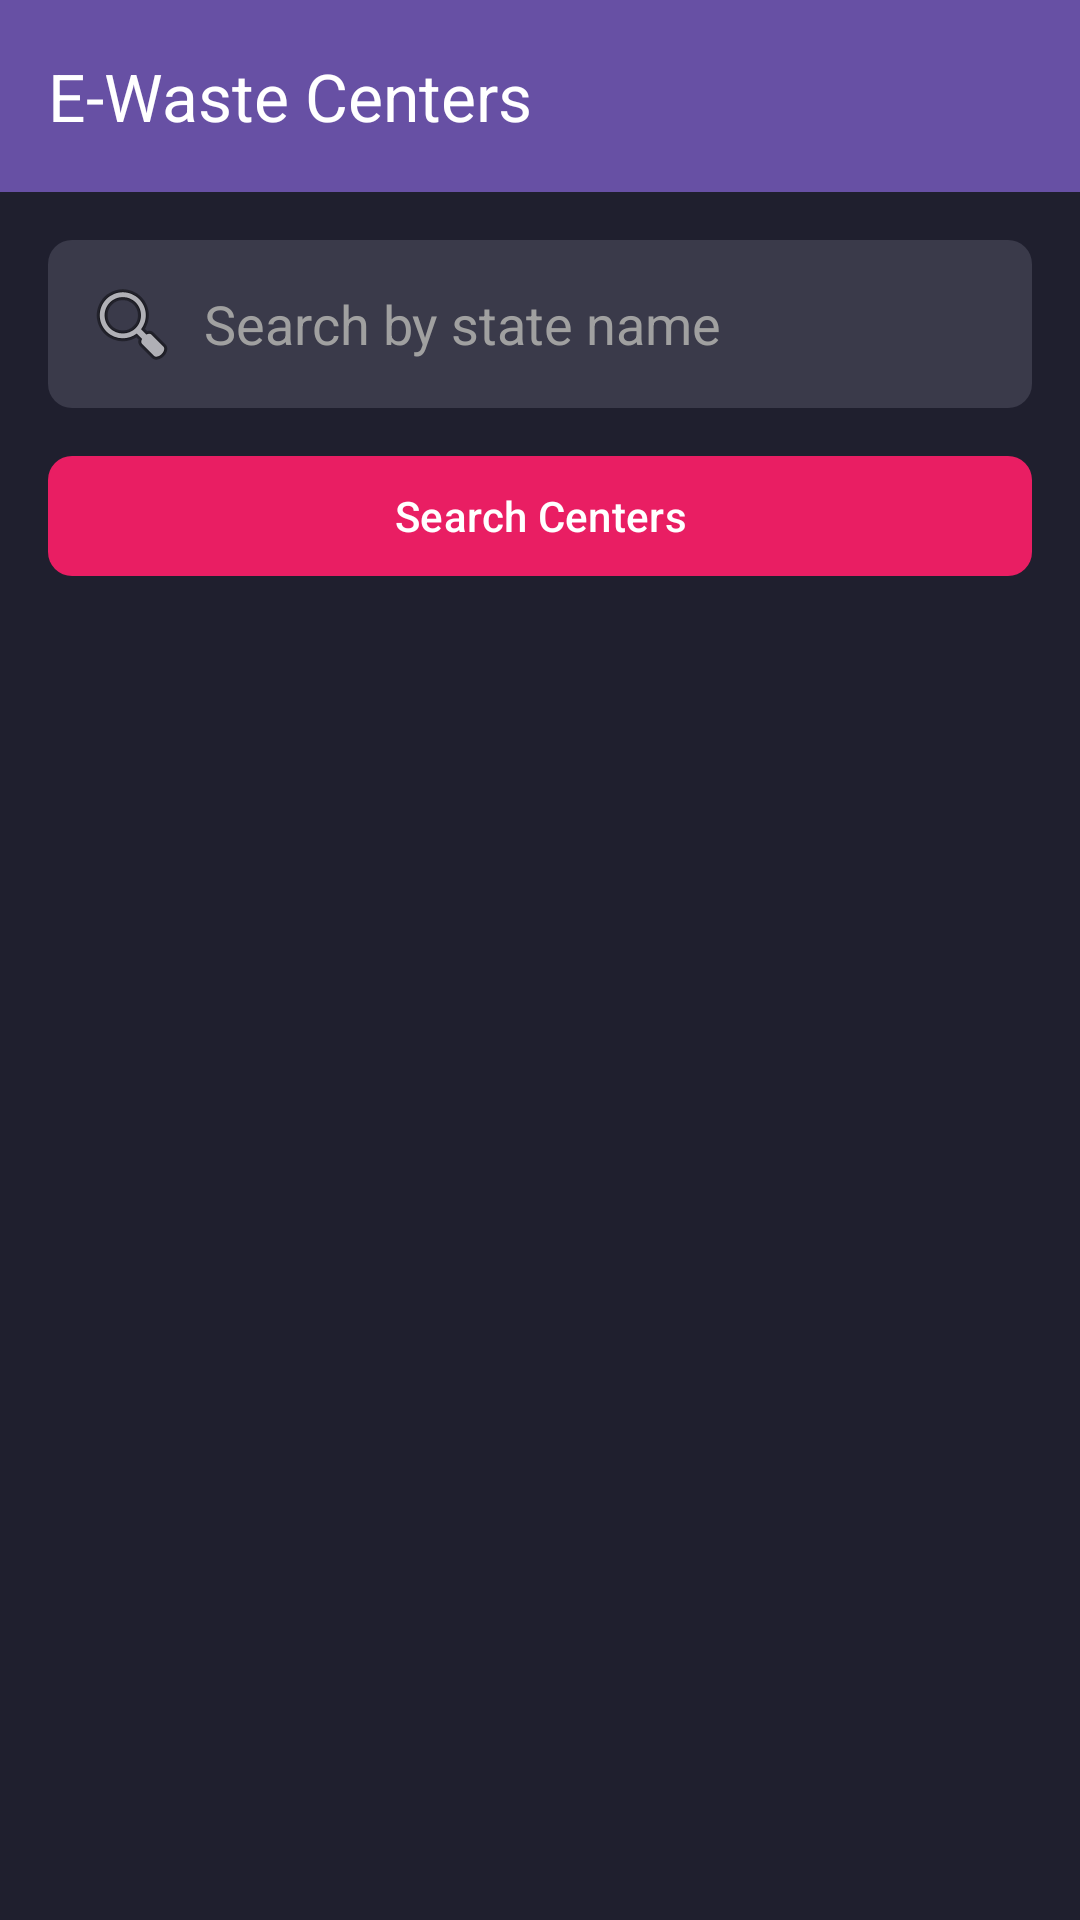

Layout XML and referenced resources for this Android screen:
<!-- AndroidManifest.xml: application theme Theme.ChipCycle -->
<!-- res/layout/fragment_center_bottom_nav.xml -->
<?xml version="1.0" encoding="utf-8"?>
<androidx.constraintlayout.widget.ConstraintLayout
    xmlns:android="http://schemas.android.com/apk/res/android"
    xmlns:app="http://schemas.android.com/apk/res-auto"
    xmlns:tools="http://schemas.android.com/tools"
    android:layout_width="match_parent"
    android:layout_height="match_parent"
    android:background="#1F1F2E"  tools:context=".activity.UsersMainActivity">
    <com.google.android.material.appbar.MaterialToolbar
    android:id="@+id/toolbar"
    android:layout_width="match_parent"
    android:layout_height="?attr/actionBarSize"
    android:background="?attr/colorPrimary" app:title="E-Waste Centers"
    app:titleTextColor="@android:color/white"
    app:navigationIcon="@drawable/ic_left" app:layout_constraintTop_toTopOf="parent"
    app:layout_constraintStart_toStartOf="parent"
    app:layout_constraintEnd_toEndOf="parent"
    />
    <FrameLayout
        android:id="@+id/fragment_container"
        android:layout_width="match_parent"
        android:layout_height="match_parent"
        />
    <EditText
        android:id="@+id/et_search_location"
        android:layout_width="0dp"
        android:layout_height="wrap_content"
        android:layout_marginStart="16dp"
        android:layout_marginTop="16dp"
        android:layout_marginEnd="16dp"
        android:background="@drawable/search_background" android:drawableStart="@android:drawable/ic_menu_search" android:drawablePadding="8dp"
        android:hint="Search by state name"
        android:inputType="text"
        android:padding="12dp"
        android:textColor="@android:color/white"
        android:textColorHint="#A0A0A0"
        app:layout_constraintTop_toBottomOf="@id/toolbar"
        app:layout_constraintStart_toStartOf="parent"
        app:layout_constraintEnd_toEndOf="parent" />

    <com.google.android.material.button.MaterialButton
        android:id="@+id/btn_search"
        android:layout_width="0dp"
        android:layout_height="wrap_content"
        android:layout_marginTop="12dp"
        android:text="Search Centers"
        android:textColor="@android:color/white"
        app:backgroundTint="#E91E63" app:cornerRadius="8dp"
        app:layout_constraintTop_toBottomOf="@id/et_search_location"
        app:layout_constraintStart_toStartOf="@id/et_search_location"
        app:layout_constraintEnd_toEndOf="@id/et_search_location" />
    <TextView
        android:id="@+id/tv_results_count"
        android:layout_width="wrap_content"
        android:layout_height="wrap_content"
        android:layout_marginTop="16dp"
        android:textColor="#C0C0C0"
        android:textSize="14sp"
        app:layout_constraintTop_toBottomOf="@id/btn_search"
        app:layout_constraintStart_toStartOf="@id/btn_search"
        tools:text="0 Results Found" />
    <androidx.recyclerview.widget.RecyclerView
        android:id="@+id/rv_centers"
        android:layout_width="match_parent"
        android:layout_height="0dp"
        android:layout_marginTop="8dp"
        app:layoutManager="androidx.recyclerview.widget.LinearLayoutManager"
        app:layout_constraintTop_toBottomOf="@id/tv_results_count"
        app:layout_constraintBottom_toBottomOf="parent"
        app:layout_constraintStart_toStartOf="parent"
        app:layout_constraintEnd_toEndOf="parent"
        tools:listitem="@layout/center_card_nav"
        android:clipToPadding="false" android:paddingBottom="8dp" />

    <com.facebook.shimmer.ShimmerFrameLayout
        android:id="@+id/shimmer_view_container"
        android:layout_width="match_parent"
        android:layout_height="170dp"
        android:layout_margin="16dp"
        app:shimmer_auto_start="true"
        android:visibility="invisible"
        app:layout_constraintTop_toBottomOf="@+id/tv_results_count"
        app:shimmer_duration="1500">

        <LinearLayout
            android:layout_width="match_parent"
            android:layout_height="wrap_content"
            android:orientation="horizontal"
            android:padding="16dp">

            <View
                android:layout_width="120dp"
                android:layout_height="130dp"
                android:background="@drawable/skeleton_bg"
                android:layout_marginEnd="16dp"/>

            <LinearLayout
                android:layout_width="0dp"
                android:layout_height="wrap_content"
                android:layout_weight="1"
                android:orientation="vertical">

                <View
                    android:layout_width="match_parent"
                    android:layout_height="20dp"
                    android:background="@drawable/skeleton_bg"
                    android:layout_marginBottom="8dp"/>
                <View
                    android:layout_width="100dp"
                    android:layout_height="20dp"
                    android:background="@drawable/skeleton_bg"
                    android:layout_marginBottom="8dp"/>

                <View
                    android:layout_width="70dp"
                    android:layout_height="12dp"
                    android:background="@drawable/skeleton_bg"/>
            </LinearLayout>
        </LinearLayout>
    </com.facebook.shimmer.ShimmerFrameLayout>
    <TextView
        android:id="@+id/tv_empty_message"
        android:layout_width="wrap_content"
        android:layout_height="wrap_content"
        android:text="No centers found in this area"
        android:textColor="#A0A0A0"
        android:textSize="16sp"
        android:visibility="gone" app:layout_constraintTop_toTopOf="@id/rv_centers"
        app:layout_constraintBottom_toBottomOf="@id/rv_centers"
        app:layout_constraintStart_toStartOf="parent"
        app:layout_constraintEnd_toEndOf="parent"
        app:layout_constraintVertical_bias="0.4" />
    <com.google.android.material.button.MaterialButton
        android:id="@+id/btn_expand_search"
        android:layout_width="wrap_content"
        android:layout_height="wrap_content"
        android:layout_marginTop="16dp"
        android:text="Expand Search Radius"
        android:textColor="@android:color/white"
        android:visibility="gone" app:backgroundTint="#883F8E" app:cornerRadius="8dp"
        app:layout_constraintTop_toBottomOf="@id/tv_empty_message"
        app:layout_constraintStart_toStartOf="parent"
        app:layout_constraintEnd_toEndOf="parent" />
</androidx.constraintlayout.widget.ConstraintLayout>
<!-- res/layout/center_card_nav.xml (included above) -->
<?xml version="1.0" encoding="utf-8"?>
<androidx.cardview.widget.CardView xmlns:android="http://schemas.android.com/apk/res/android"
    xmlns:card_view="http://schemas.android.com/apk/res-auto"
    android:layout_width="match_parent"
    android:layout_height="170dp"

    android:layout_marginStart="16dp"  android:layout_marginEnd="16dp"    android:layout_marginBottom="12dp" card_view:cardCornerRadius="16dp"
    card_view:cardElevation="6dp"
    card_view:cardBackgroundColor="#212536">
    <LinearLayout
        android:layout_width="match_parent"
        android:layout_height="wrap_content"
        android:orientation="vertical"
        android:padding="16dp">

        <LinearLayout
            android:layout_width="match_parent"
            android:layout_height="wrap_content"
            android:orientation="horizontal">

            <TextView
                android:id="@+id/tvCenterName"
                android:layout_width="0dp"
                android:layout_height="wrap_content"
                android:layout_weight="1"
                android:text="Center Name"
                android:maxLines="1"
                android:textColor="@android:color/white"
                android:textSize="18sp"
                android:textStyle="bold" />
        </LinearLayout>

        <TextView
            android:id="@+id/tvState"
            android:layout_width="wrap_content"
            android:layout_height="wrap_content"
            android:layout_marginTop="8dp"
            android:text="State"
            android:textColor="@color/white"
            android:textStyle="bold" />

        <TextView
            android:id="@+id/tvAddress"
            android:layout_width="wrap_content"
            android:layout_height="wrap_content"
            android:layout_marginTop="8dp"
            android:ellipsize="end"
            android:maxLines="2"
            android:text="Address................................."
            android:textColor="#BBBBBB"
            android:textSize="14sp" />

        <LinearLayout
            android:layout_width="match_parent"
            android:layout_height="wrap_content"
            android:layout_marginTop="12dp"
            android:gravity="center_vertical"
            android:orientation="horizontal">

            <TextView
                android:id="@+id/tvContact"
                android:layout_width="0dp"
                android:layout_height="wrap_content"
                android:layout_weight="1"
                android:text="Contact: 8665274462"
                android:textColor="#BBBBBB"
                android:textSize="14sp" />

            <ImageView
                android:id="@+id/callButton"
                android:layout_width="36dp"
                android:layout_height="36dp"
                android:background="?attr/selectableItemBackgroundBorderless"
                android:clickable="true"
                android:focusable="true"
                android:scaleType="centerInside"
                android:src="@drawable/ic_call" android:visibility="gone" android:contentDescription="Call Center" />
        </LinearLayout>
    </LinearLayout>

</androidx.cardview.widget.CardView>
<!-- resources referenced by this layout -->
<resources>
  <color name="white">#FFFFFFFF</color>
  <!-- drawable ic_call (drawable) -->
  <vector xmlns:android="http://schemas.android.com/apk/res/android" android:height="24dp" android:tint="#EC4899" android:viewportHeight="24" android:viewportWidth="24" android:width="24dp">
        
      <path android:fillColor="@android:color/white" android:pathData="M20.01,15.38c-1.23,0 -2.42,-0.2 -3.53,-0.56 -0.35,-0.12 -0.74,-0.03 -1.01,0.24l-1.57,1.97c-2.83,-1.35 -5.48,-3.9 -6.89,-6.83l1.95,-1.66c0.27,-0.28 0.35,-0.67 0.24,-1.02 -0.37,-1.11 -0.56,-2.3 -0.56,-3.53 0,-0.54 -0.45,-0.99 -0.99,-0.99H4.19C3.65,3 3,3.24 3,3.99 3,13.28 10.73,21 20.01,21c0.71,0 0.99,-0.63 0.99,-1.18v-3.45c0,-0.54 -0.45,-0.99 -0.99,-0.99z"/>
      
  </vector>
  <!-- drawable search_background (drawable) -->
  <?xml version="1.0" encoding="utf-8"?>
  <shape xmlns:android="http://schemas.android.com/apk/res/android"
      android:shape="rectangle">
      <solid android:color="#3A3A4A"/> <corners android:radius="8dp"/> </shape>
  <!-- drawable skeleton_bg (drawable) -->
  <shape xmlns:android="http://schemas.android.com/apk/res/android">
      <solid android:color="#e0e0e0"/>
      <corners android:radius="4dp"/>
  </shape>
  <style name="Theme.ChipCycle" parent="Base.Theme.ChipCycle" />
  <style name="Base.Theme.ChipCycle" parent="Theme.Material3.DayNight.NoActionBar">
          
          
      </style>
</resources>
